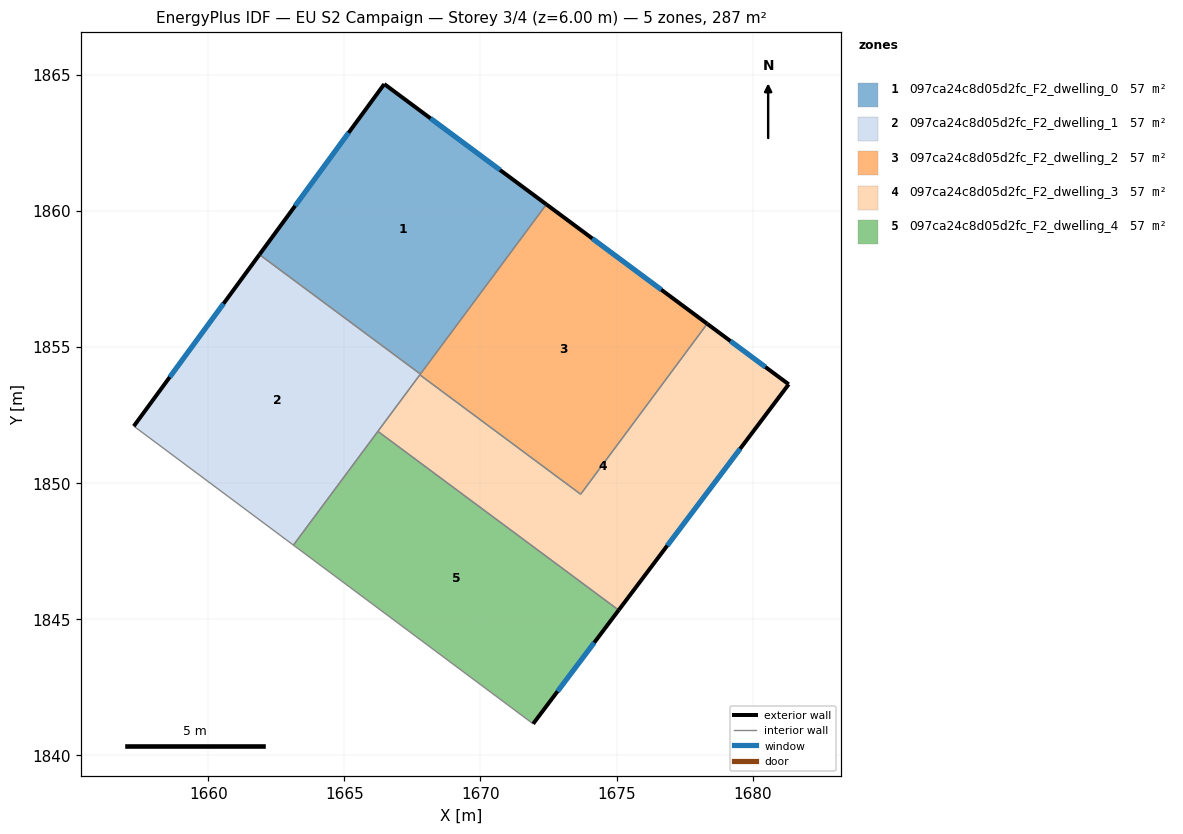
=== STOREY PLAN SPEC (per zone: floor XY polygon, exterior-wall plan segments, windows/doors) ===
zone 1: 097ca24c8d05d2fc_F2_dwelling_0  (57.4 m²)
  floor: (1672.42, 1860.23) (1667.79, 1854.00) (1661.88, 1858.39) (1666.47, 1864.65)
  exterior wall: (1666.47, 1864.65) – (1661.88, 1858.39)  [7.8 m]
    window: (1665.16, 1862.86) – (1663.19, 1860.18)  [4.3 m²]
  exterior wall: (1672.42, 1860.23) – (1666.47, 1864.65)  [7.4 m]
    window: (1670.72, 1861.50) – (1668.17, 1863.39)  [4.1 m²]
  interior walls: 2
zone 2: 097ca24c8d05d2fc_F2_dwelling_1  (57.4 m²)
  floor: (1667.79, 1854.00) (1663.13, 1847.72) (1657.27, 1852.09) (1661.88, 1858.39)
  exterior wall: (1661.88, 1858.39) – (1657.27, 1852.09)  [7.8 m]
    window: (1660.56, 1856.59) – (1658.59, 1853.89)  [4.3 m²]
  interior walls: 5
zone 3: 097ca24c8d05d2fc_F2_dwelling_2  (57.4 m²)
  floor: (1678.33, 1855.85) (1673.68, 1849.59) (1667.77, 1853.97) (1672.42, 1860.23)
  exterior wall: (1678.33, 1855.85) – (1672.42, 1860.23)  [7.4 m]
    window: (1676.64, 1857.10) – (1674.11, 1858.98)  [4.1 m²]
  interior walls: 4
zone 4: 097ca24c8d05d2fc_F2_dwelling_3  (57.4 m²)
  floor: (1681.32, 1853.62) (1675.08, 1845.33) (1666.23, 1851.90) (1667.77, 1853.97) (1673.68, 1849.59) (1678.33, 1855.85)
  exterior wall: (1681.32, 1853.62) – (1678.33, 1855.85)  [3.7 m]
    window: (1680.47, 1854.26) – (1679.18, 1855.21)  [2.1 m²]
  exterior wall: (1675.08, 1845.33) – (1681.32, 1853.62)  [10.4 m]
    window: (1676.86, 1847.70) – (1679.54, 1851.25)  [5.7 m²]
  interior walls: 4
zone 5: 097ca24c8d05d2fc_F2_dwelling_4  (57.4 m²)
  floor: (1675.08, 1845.33) (1671.93, 1841.16) (1663.13, 1847.72) (1666.23, 1851.90)
  exterior wall: (1671.93, 1841.16) – (1675.08, 1845.33)  [5.2 m]
    window: (1672.83, 1842.35) – (1674.18, 1844.14)  [2.9 m²]
  interior walls: 3

=== DERIVED (storey summary) ===
Building: EU S2 Campaign
Storey: 3 of 4  (floor level z = 6.00 m)
Storey gross floor area: 286.8 m²
Zones on this storey: 5
  - 097ca24c8d05d2fc_F2_dwelling_0: floor 57.4 m²; exterior wall 15.2 m (45.5 m²); 2 window(s) 8.4 m²; WWR 18.4%
  - 097ca24c8d05d2fc_F2_dwelling_1: floor 57.4 m²; exterior wall 7.8 m (23.4 m²); 1 window(s) 4.3 m²; WWR 18.4%
  - 097ca24c8d05d2fc_F2_dwelling_2: floor 57.4 m²; exterior wall 7.4 m (22.1 m²); 1 window(s) 4.1 m²; WWR 18.4%
  - 097ca24c8d05d2fc_F2_dwelling_3: floor 57.4 m²; exterior wall 14.1 m (42.3 m²); 2 window(s) 7.8 m²; WWR 18.4%
  - 097ca24c8d05d2fc_F2_dwelling_4: floor 57.4 m²; exterior wall 5.2 m (15.7 m²); 1 window(s) 2.9 m²; WWR 18.4%
Zone adjacency (shared interzone walls):
  - 097ca24c8d05d2fc_F2_dwelling_0 ↔ 097ca24c8d05d2fc_F2_dwelling_1
  - 097ca24c8d05d2fc_F2_dwelling_0 ↔ 097ca24c8d05d2fc_F2_dwelling_2
  - 097ca24c8d05d2fc_F2_dwelling_1 ↔ 097ca24c8d05d2fc_F2_dwelling_2
  - 097ca24c8d05d2fc_F2_dwelling_1 ↔ 097ca24c8d05d2fc_F2_dwelling_3
  - 097ca24c8d05d2fc_F2_dwelling_1 ↔ 097ca24c8d05d2fc_F2_dwelling_4
  - 097ca24c8d05d2fc_F2_dwelling_2 ↔ 097ca24c8d05d2fc_F2_dwelling_3
  - 097ca24c8d05d2fc_F2_dwelling_3 ↔ 097ca24c8d05d2fc_F2_dwelling_4